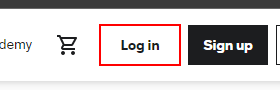
Workflow: Udemy_Login

Step 1 [try]: find the link 'Log in' in window 'Login*' (msedge.exe)

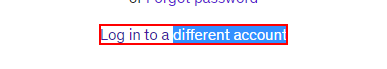
Step 2 [try]: find the link 'Log in to a different account' in window 'Login | Udemy' (msedge.exe)

Step 3 [then]: click on the link 'Log in to a different account' in window 'Login | Udemy' (msedge.exe) (same screen as step 2)

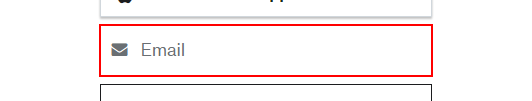
Step 4 [try]: type [Email] into the text box in window 'Login | Udemy' (msedge.exe)

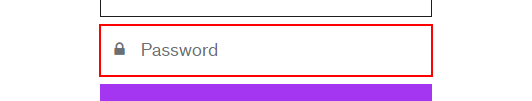
Step 5: type [Password] into the text box in window 'Login | Udemy' (msedge.exe)

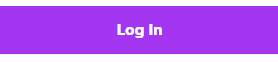
Step 6: click on the text box 'Log In' in window 'Login | Udemy' (msedge.exe)

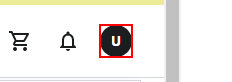
Step 7 [try]: find the element in window '*Udemy' (msedge.exe)
